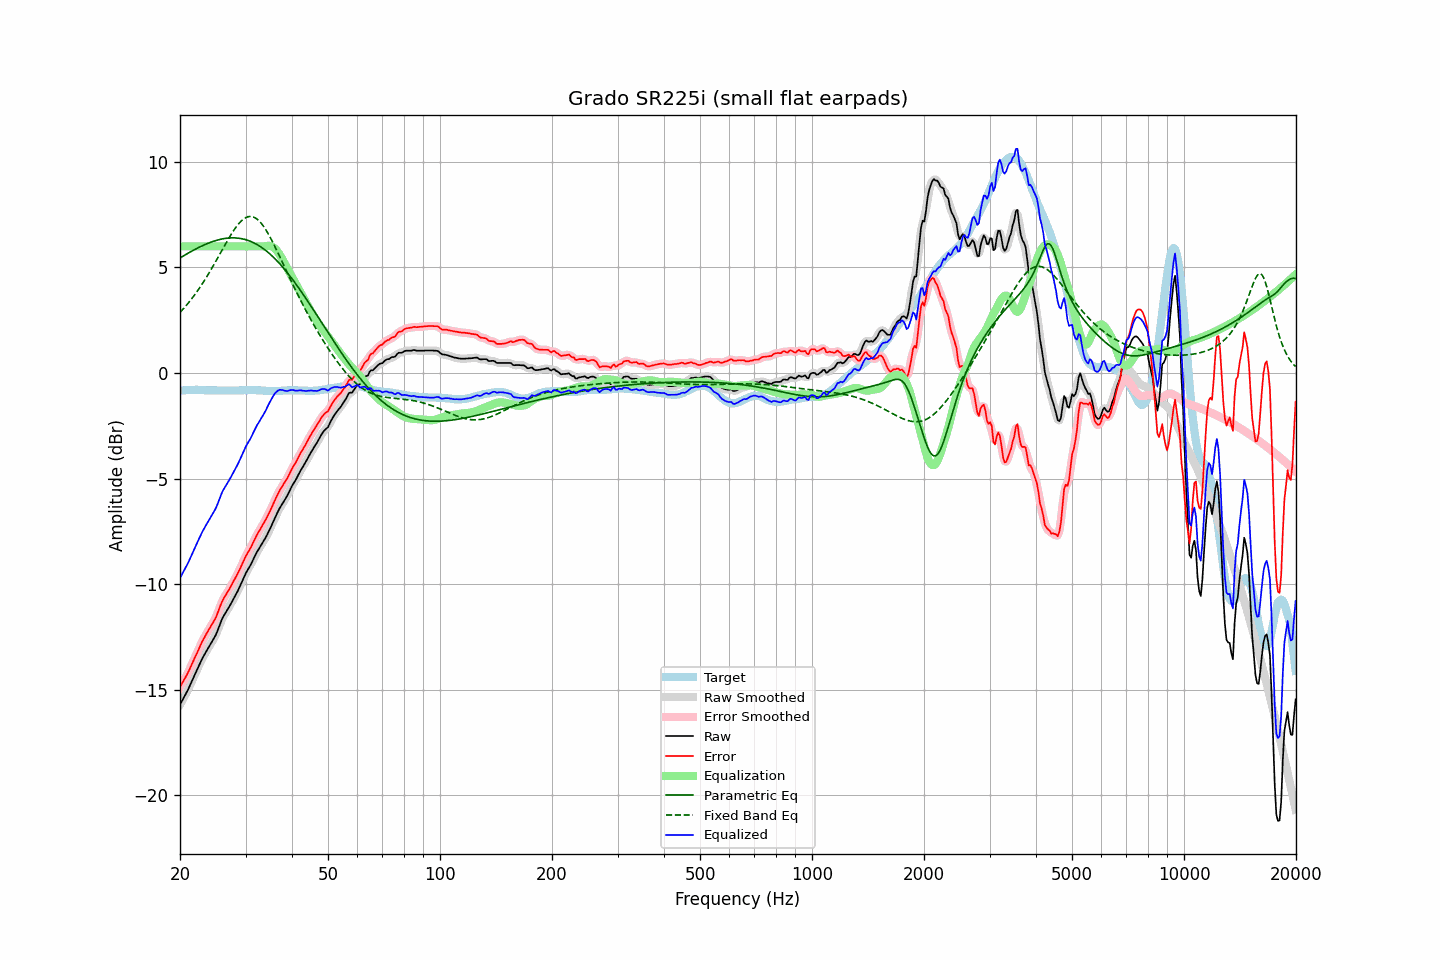

Data behind this chart, as committed beside it:
frequency, raw, error, smoothed, error_smoothed, equalization, parametric_eq, fixed_band_eq, equalized_raw, equalized_smoothed, target
20.00, -15.71, -14.87, -15.71, -14.87, 6.00, 5.45, 2.87, -9.71, -9.71, -0.84
20.20, -15.57, -14.74, -15.57, -14.74, 6.00, 5.50, 2.95, -9.57, -9.57, -0.83
20.40, -15.43, -14.61, -15.44, -14.61, 6.00, 5.54, 3.03, -9.43, -9.44, -0.82
20.61, -15.29, -14.47, -15.29, -14.48, 6.00, 5.59, 3.12, -9.29, -9.29, -0.82
20.81, -15.15, -14.34, -15.15, -14.34, 6.00, 5.63, 3.21, -9.15, -9.15, -0.81
21.02, -15.00, -14.19, -15.00, -14.19, 6.00, 5.68, 3.30, -9.00, -9.00, -0.81
21.23, -14.83, -14.03, -14.83, -14.03, 6.00, 5.72, 3.39, -8.83, -8.83, -0.80
21.44, -14.66, -13.86, -14.66, -13.86, 6.00, 5.76, 3.49, -8.66, -8.66, -0.80
21.66, -14.49, -13.69, -14.49, -13.69, 6.00, 5.80, 3.59, -8.49, -8.49, -0.80
21.87, -14.32, -13.52, -14.32, -13.52, 6.00, 5.84, 3.69, -8.32, -8.32, -0.80
22.09, -14.15, -13.36, -14.15, -13.36, 6.00, 5.88, 3.80, -8.15, -8.15, -0.79
22.31, -13.99, -13.20, -13.99, -13.19, 6.00, 5.92, 3.90, -7.99, -7.99, -0.79
22.54, -13.82, -13.02, -13.82, -13.02, 6.00, 5.96, 4.01, -7.82, -7.82, -0.80
22.76, -13.66, -12.85, -13.66, -12.86, 6.00, 6.00, 4.13, -7.66, -7.66, -0.81
22.99, -13.50, -12.69, -13.51, -12.70, 6.00, 6.03, 4.24, -7.50, -7.51, -0.81
23.22, -13.37, -12.56, -13.37, -12.55, 6.00, 6.07, 4.36, -7.37, -7.37, -0.81
23.45, -13.23, -12.41, -13.23, -12.41, 6.00, 6.10, 4.48, -7.23, -7.23, -0.82
23.69, -13.10, -12.28, -13.10, -12.28, 6.00, 6.13, 4.60, -7.10, -7.10, -0.82
23.92, -12.97, -12.15, -12.97, -12.15, 6.00, 6.16, 4.73, -6.97, -6.97, -0.82
24.16, -12.84, -12.02, -12.84, -12.02, 6.00, 6.19, 4.86, -6.84, -6.84, -0.82
24.40, -12.71, -11.89, -12.71, -11.89, 6.00, 6.22, 4.99, -6.71, -6.71, -0.82
24.65, -12.58, -11.76, -12.59, -11.76, 6.00, 6.25, 5.12, -6.58, -6.59, -0.82
24.89, -12.45, -11.63, -12.44, -11.62, 6.00, 6.27, 5.26, -6.45, -6.44, -0.82
25.14, -12.28, -11.46, -12.27, -11.45, 6.00, 6.29, 5.39, -6.28, -6.27, -0.82
25.39, -12.08, -11.25, -12.08, -11.25, 6.00, 6.31, 5.53, -6.08, -6.08, -0.83
25.65, -11.88, -11.05, -11.88, -11.05, 6.00, 6.33, 5.66, -5.88, -5.88, -0.83
25.91, -11.69, -10.85, -11.69, -10.86, 6.00, 6.35, 5.80, -5.69, -5.69, -0.83
26.16, -11.53, -10.70, -11.54, -10.71, 6.00, 6.36, 5.94, -5.53, -5.54, -0.83
26.43, -11.40, -10.57, -11.40, -10.57, 6.00, 6.38, 6.07, -5.40, -5.40, -0.83
26.69, -11.28, -10.45, -11.28, -10.45, 6.00, 6.39, 6.21, -5.28, -5.28, -0.83
26.96, -11.15, -10.32, -11.15, -10.32, 6.00, 6.39, 6.34, -5.15, -5.15, -0.83
27.23, -11.02, -10.19, -11.02, -10.19, 6.00, 6.40, 6.46, -5.02, -5.02, -0.83
27.50, -10.88, -10.05, -10.89, -10.06, 6.00, 6.40, 6.59, -4.88, -4.89, -0.83
27.77, -10.75, -9.92, -10.75, -9.92, 6.00, 6.40, 6.71, -4.75, -4.75, -0.83
28.05, -10.61, -9.78, -10.61, -9.78, 6.00, 6.40, 6.82, -4.61, -4.61, -0.83
28.33, -10.46, -9.63, -10.46, -9.63, 6.00, 6.40, 6.93, -4.46, -4.46, -0.83
28.62, -10.31, -9.48, -10.31, -9.48, 6.00, 6.39, 7.03, -4.31, -4.31, -0.83
28.90, -10.15, -9.33, -10.15, -9.32, 6.00, 6.38, 7.12, -4.15, -4.15, -0.82
29.19, -9.98, -9.16, -9.98, -9.16, 6.00, 6.37, 7.19, -3.98, -3.98, -0.82
29.48, -9.81, -8.99, -9.81, -8.99, 6.00, 6.35, 7.26, -3.81, -3.81, -0.82
29.78, -9.63, -8.82, -9.64, -8.82, 6.00, 6.34, 7.32, -3.63, -3.64, -0.81
30.08, -9.47, -8.66, -9.48, -8.67, 6.00, 6.31, 7.36, -3.47, -3.48, -0.81
30.38, -9.34, -8.53, -9.34, -8.53, 6.00, 6.29, 7.40, -3.34, -3.34, -0.81
30.68, -9.21, -8.40, -9.21, -8.40, 6.00, 6.26, 7.41, -3.21, -3.21, -0.81
30.99, -9.08, -8.27, -9.07, -8.26, 6.00, 6.23, 7.42, -3.08, -3.07, -0.81
31.30, -8.92, -8.11, -8.92, -8.11, 6.00, 6.20, 7.41, -2.92, -2.92, -0.81
31.61, -8.76, -7.95, -8.76, -7.95, 6.00, 6.17, 7.38, -2.76, -2.76, -0.81
31.93, -8.60, -7.79, -8.61, -7.79, 6.00, 6.13, 7.34, -2.60, -2.61, -0.81
32.24, -8.46, -7.64, -8.47, -7.65, 6.00, 6.08, 7.29, -2.46, -2.47, -0.82
32.57, -8.34, -7.52, -8.33, -7.51, 6.00, 6.04, 7.22, -2.34, -2.33, -0.82
32.89, -8.21, -7.39, -8.21, -7.39, 6.00, 5.99, 7.14, -2.21, -2.21, -0.82
33.22, -8.08, -7.25, -8.09, -7.26, 6.00, 5.94, 7.05, -2.08, -2.09, -0.83
33.55, -7.96, -7.13, -7.96, -7.13, 6.00, 5.88, 6.95, -1.96, -1.96, -0.83
33.89, -7.83, -6.99, -7.83, -6.99, 6.01, 5.83, 6.83, -1.82, -1.82, -0.84
34.23, -7.69, -6.85, -7.69, -6.85, 6.02, 5.77, 6.71, -1.67, -1.67, -0.84
34.57, -7.53, -6.69, -7.54, -6.70, 6.03, 5.70, 6.58, -1.50, -1.51, -0.84
34.92, -7.38, -6.54, -7.38, -6.54, 6.02, 5.64, 6.44, -1.36, -1.36, -0.84
35.27, -7.21, -6.37, -7.21, -6.37, 6.00, 5.57, 6.30, -1.21, -1.21, -0.84
35.62, -7.04, -6.20, -7.04, -6.20, 5.96, 5.50, 6.15, -1.08, -1.08, -0.84
35.97, -6.87, -6.03, -6.87, -6.03, 5.90, 5.42, 6.00, -0.97, -0.97, -0.84
... 635 more rows
